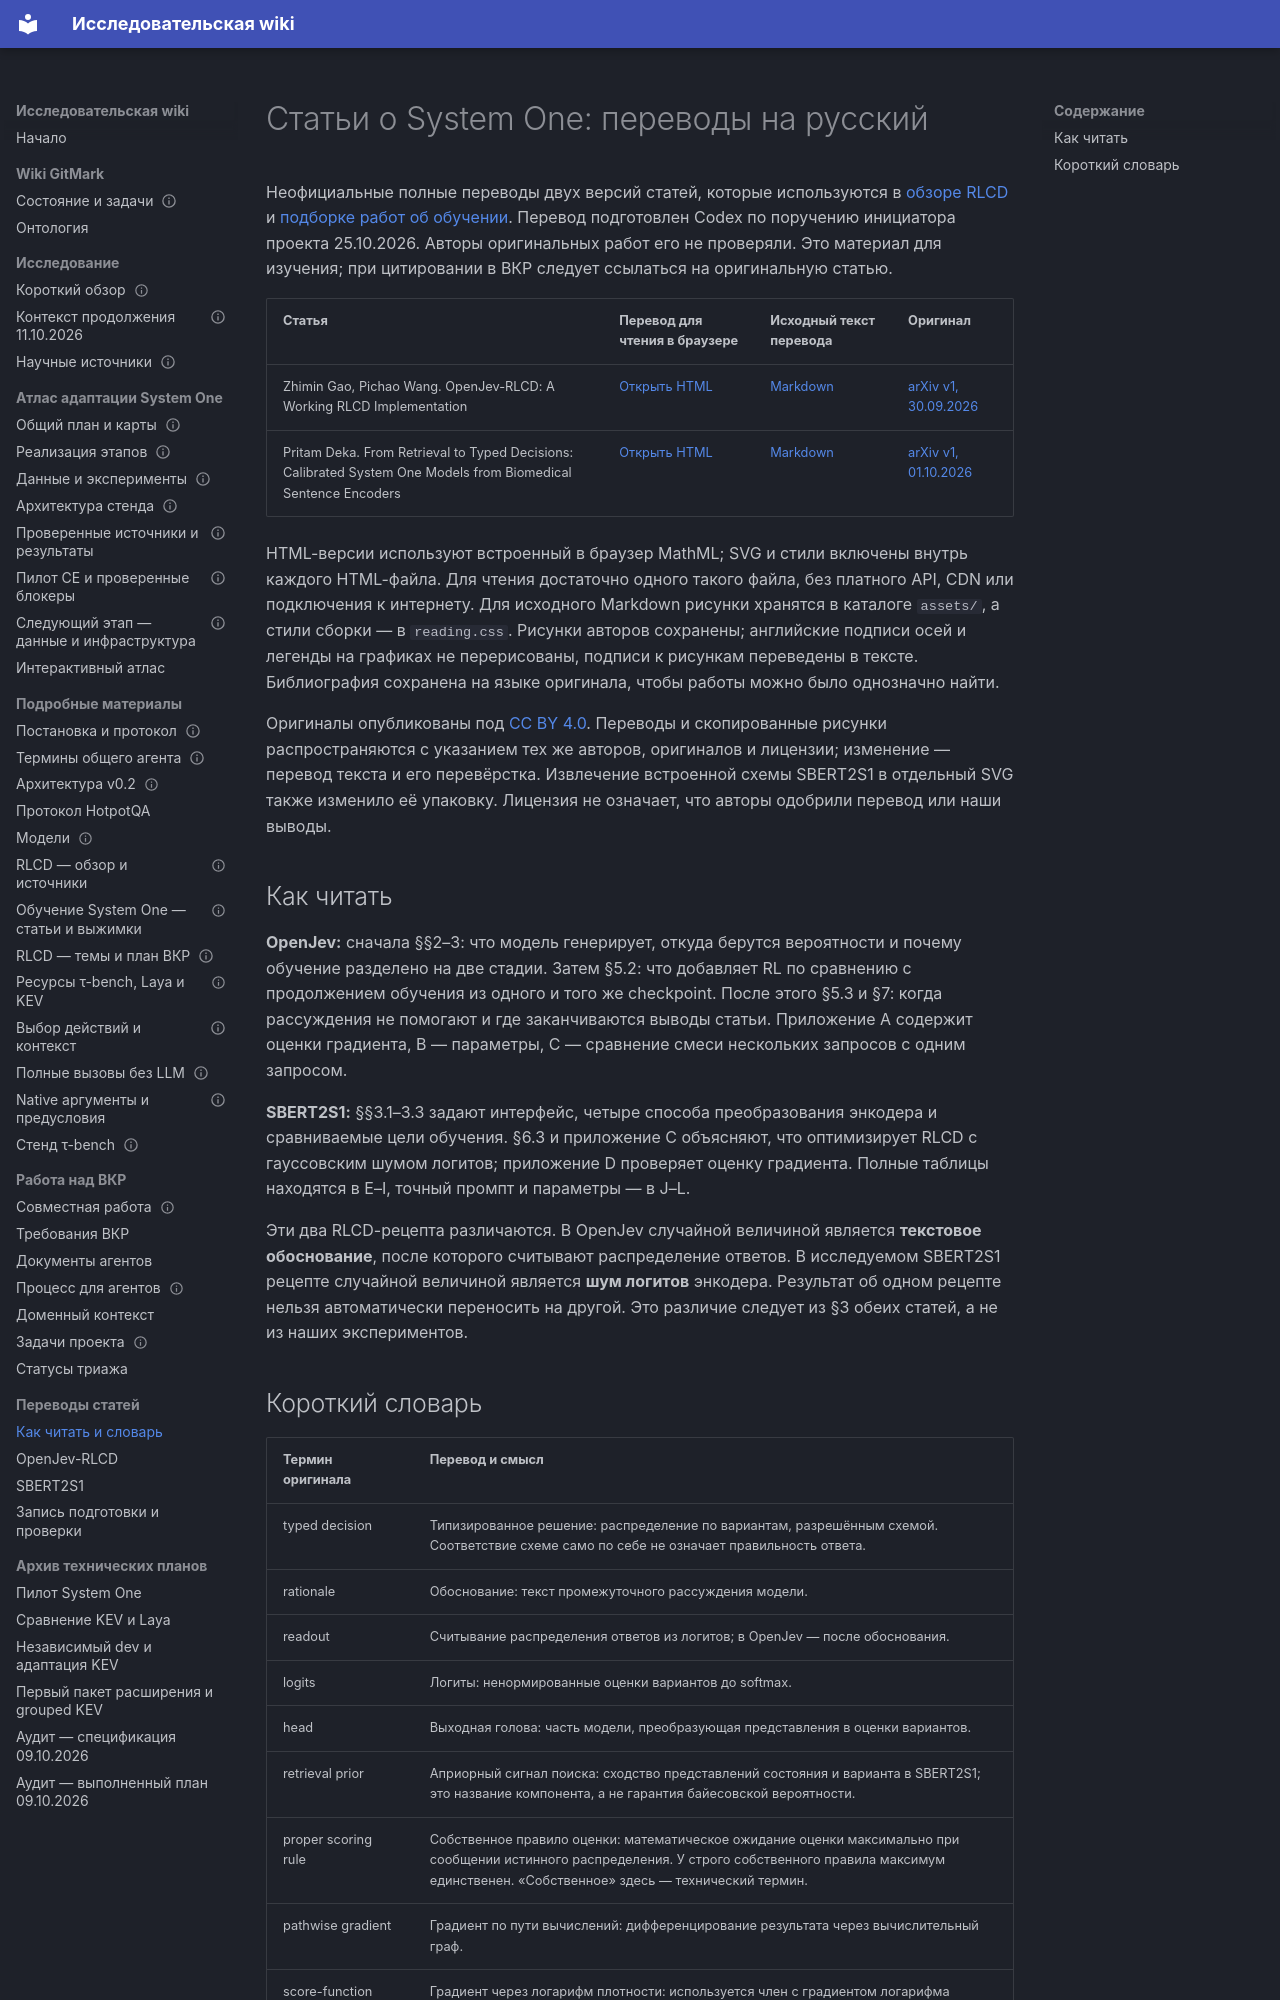

repository: RealIlya/diplom · page: translations/index.html · generator: mkdocs

# Статьи о System One: переводы на русский

Неофициальные полные переводы двух версий статей, которые используются в
[обзоре RLCD](../gitmark/rlcd-review.md) и
[подборке работ об обучении](../gitmark/system-one-training-review.md).
Перевод подготовлен Codex по поручению инициатора проекта 25.10.2026.
Авторы оригинальных работ его не проверяли. Это материал для изучения;
при цитировании в ВКР следует ссылаться на оригинальную статью.

| Статья | Перевод для чтения в браузере | Исходный текст перевода | Оригинал |
| --- | --- | --- | --- |
| Zhimin Gao, Pichao Wang. OpenJev-RLCD: A Working RLCD Implementation | [Открыть HTML](openjev-rlcd-ru.html) | [Markdown](openjev-rlcd-ru.md) | [arXiv v1, 30.09.2026](https://arxiv.org/abs/2609.38850v1) |
| Pritam Deka. From Retrieval to Typed Decisions: Calibrated System One Models from Biomedical Sentence Encoders | [Открыть HTML](sbert2s1-ru.html) | [Markdown](sbert2s1-ru.md) | [arXiv v1, 01.10.2026](https://arxiv.org/abs/2610.02486v1) |

HTML-версии используют встроенный в браузер MathML; SVG и стили включены
внутрь каждого HTML-файла. Для чтения достаточно одного такого файла, без
платного API, CDN или подключения к интернету. Для исходного Markdown рисунки
хранятся в каталоге `assets/`, а стили сборки — в `reading.css`.
Рисунки авторов сохранены; английские подписи осей и легенды на графиках
не перерисованы, подписи к рисункам переведены в тексте. Библиография сохранена
на языке оригинала, чтобы работы можно было однозначно найти.

Оригиналы опубликованы под [CC BY 4.0](https://creativecommons.org/licenses/by/4.0/).
Переводы и скопированные рисунки распространяются с указанием тех же авторов,
оригиналов и лицензии; изменение — перевод текста и его перевёрстка.
Извлечение встроенной схемы SBERT2S1 в отдельный SVG также изменило её упаковку.
Лицензия не означает, что авторы одобрили перевод или наши выводы.

## Как читать

**OpenJev:** сначала §§2–3: что модель генерирует, откуда берутся вероятности и
почему обучение разделено на две стадии. Затем §5.2: что добавляет RL по
сравнению с продолжением обучения из одного и того же checkpoint. После этого
§5.3 и §7: когда рассуждения не помогают и где заканчиваются выводы статьи.
Приложение A содержит оценки градиента, B — параметры, C — сравнение смеси
нескольких запросов с одним запросом.

**SBERT2S1:** §§3.1–3.3 задают интерфейс, четыре способа преобразования энкодера
и сравниваемые цели обучения. §6.3 и приложение C объясняют, что оптимизирует
RLCD с гауссовским шумом логитов; приложение D проверяет оценку градиента.
Полные таблицы находятся в E–I, точный промпт и параметры — в J–L.

Эти два RLCD-рецепта различаются. В OpenJev случайной величиной является
**текстовое обоснование**, после которого считывают распределение ответов.
В исследуемом SBERT2S1 рецепте случайной величиной является **шум логитов**
энкодера. Результат об одном рецепте нельзя автоматически переносить на другой.
Это различие следует из §3 обеих статей, а не из наших экспериментов.
